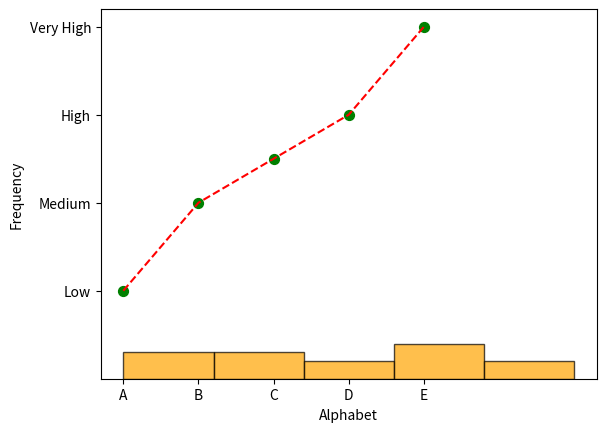

This chart was generated by the following Python code:
import matplotlib.pyplot as plt

# Line Chart

x = [1, 2, 3, 4, 5]
y = [10, 20, 25, 30, 40]

plt.plot(x, y, color='red', linestyle='--', label='Data Line')
plt.xlabel("Alphabet")
plt.xticks([1, 2, 3, 4, 5], ['A', 'B', 'C', 'D', 'E'])
plt.ylabel("Frequency")
plt.yticks([10, 20, 30, 40], ['Low', 'Medium', 'High', 'Very High'])
plt.show()

x = [1, 2, 3, 4, 5]
y = [10, 20, 25, 30, 40]

plt.scatter(x, y, color='green', s=50, marker='o')
plt.show()

data = [1, 2, 2, 3, 3, 3, 4, 4, 5, 5, 5, 5, 6, 7]
plt.hist(data, bins=5, color='orange', alpha=0.7, edgecolor='black')
plt.show()